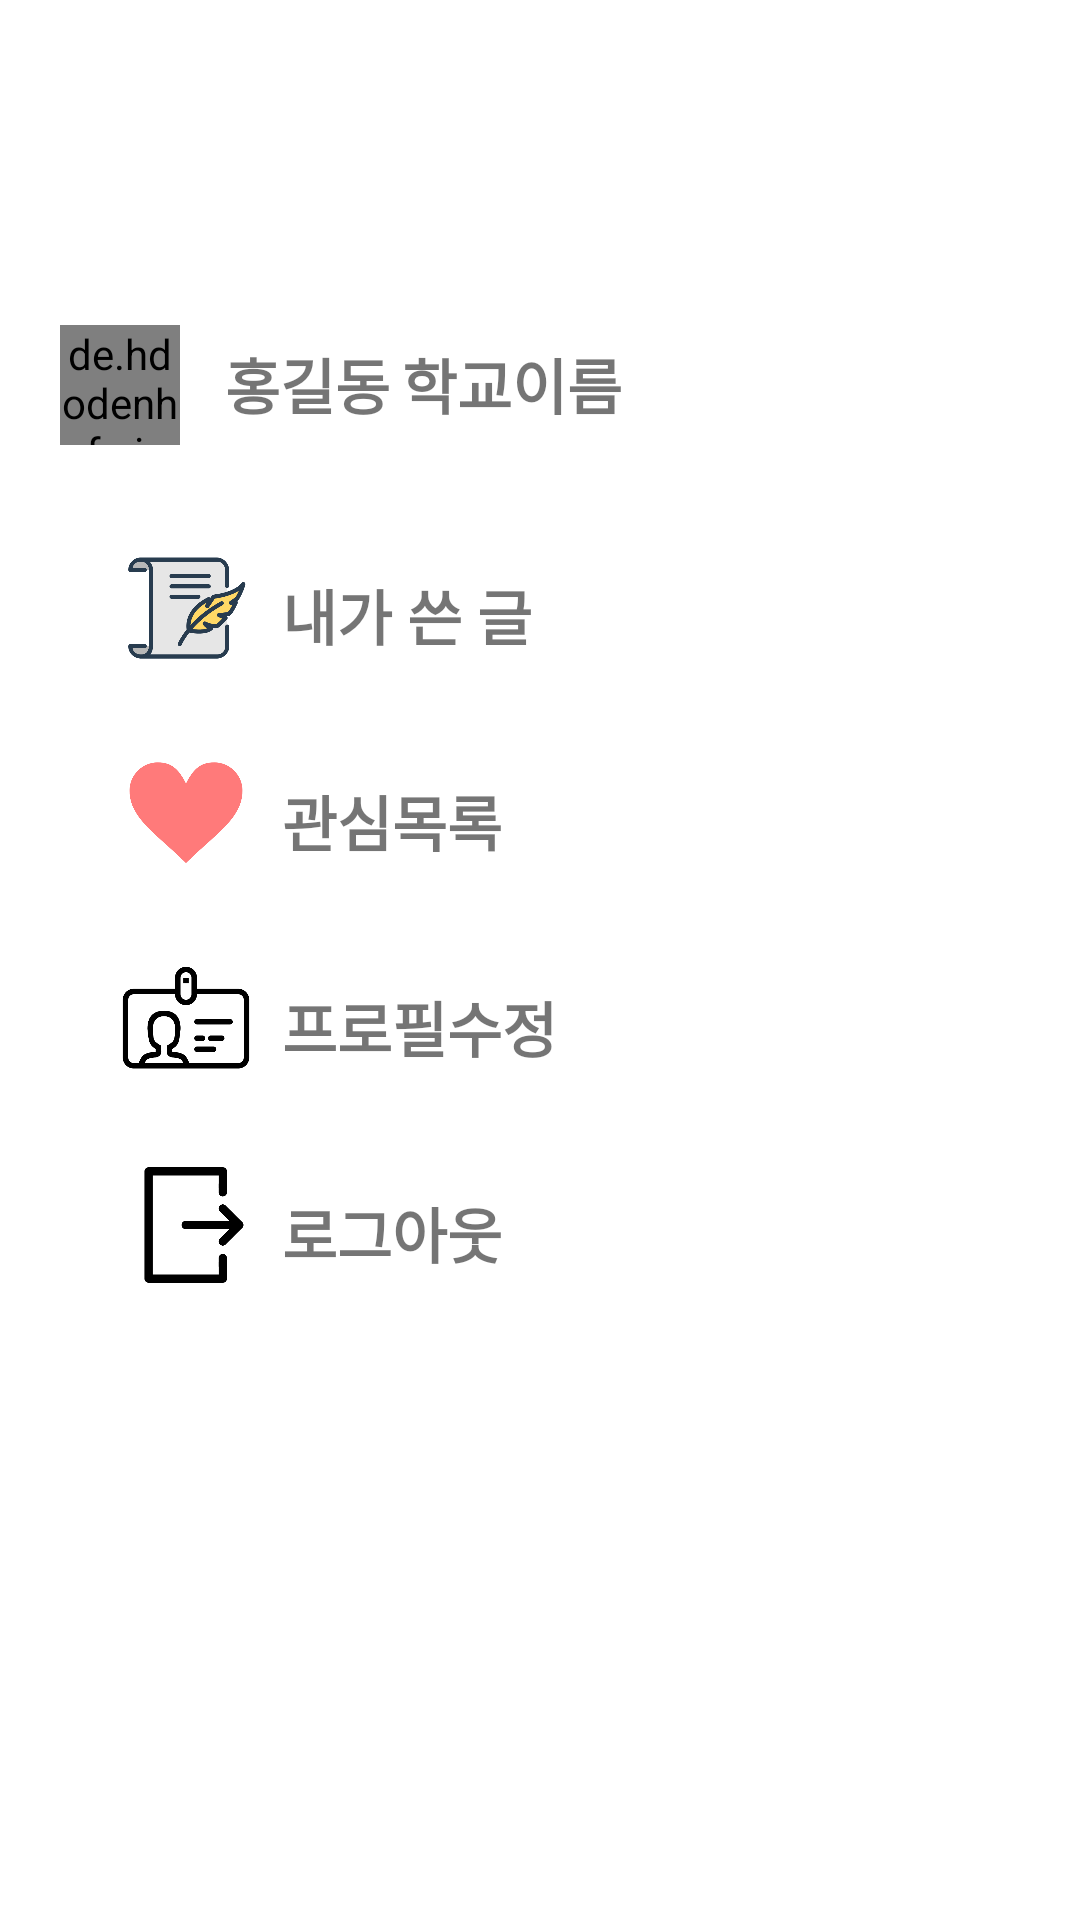

Write the Android layout XML for this screen, with the resource values it uses.
<!-- AndroidManifest.xml: application theme Theme.DaeDan -->
<!-- res/layout/fragment_tab3.xml -->
<?xml version="1.0" encoding="utf-8"?>
<LinearLayout xmlns:android="http://schemas.android.com/apk/res/android"
    android:layout_width="match_parent"
    android:layout_height="match_parent"
    android:orientation="vertical"

    xmlns:app="http://schemas.android.com/apk/res-auto">

    <RelativeLayout
        android:layout_width="match_parent"
        android:layout_height="wrap_content"
        android:layout_weight="4"
        android:layout_gravity="center"
        android:gravity="bottom"
        android:paddingBottom="20dp">
        <de.hdodenhof.circleimageview.CircleImageView
            android:id="@+id/tab3Fragment_iv"
            android:layout_width="40dp"
            android:layout_height="40dp"
            android:layout_marginTop="10dp"
            android:layout_marginLeft="20dp"
            android:layout_alignParentLeft="true"
            android:src="@drawable/signupactivity_iv_profile1"/>
        <TextView
            android:id="@+id/tab3Fragment_nickname"
            android:layout_width="wrap_content"
            android:layout_height="wrap_content"
            android:layout_marginTop="15dp"
            android:layout_marginLeft="15dp"
            android:text="홍길동"
            android:textStyle="bold"
            android:textSize="20sp"
            android:layout_toRightOf="@id/tab3Fragment_iv"
            />
        <TextView
            android:id="@+id/tab3Fragment_school"
            android:layout_width="wrap_content"
            android:layout_height="wrap_content"
            android:text="학교이름"
            android:textStyle="bold"
            android:layout_toRightOf="@id/tab3Fragment_nickname"
            android:layout_alignTop="@+id/tab3Fragment_nickname"
            android:layout_marginLeft="4dp"
            android:textSize="20sp"/>


    </RelativeLayout>

    <RelativeLayout
        android:id="@+id/tab3_gotoMyText"
        android:layout_width="wrap_content"
        android:layout_height="wrap_content"
        android:layout_weight="1"
        android:paddingLeft="40dp"
        android:gravity="center"
        android:background="@drawable/bg_transparent_box_selector"
        android:clickable="true">

        <ImageView
            android:id="@+id/iv1"
            android:layout_width="44dp"
            android:layout_height="44dp"
            android:src="@drawable/icon_paperwrite" />

        <TextView
            android:layout_width="match_parent"
            android:layout_height="wrap_content"
            android:paddingLeft="10dp"
            android:layout_marginTop="10dp"
            android:gravity="center|left"
            android:text="내가 쓴 글"
            android:textStyle="bold"
            android:textSize="20dp"
            android:layout_toRightOf="@id/iv1"
            />
    </RelativeLayout>


    <RelativeLayout
        android:id="@+id/tab3_gotoFavorite"
        android:layout_width="wrap_content"
        android:layout_height="wrap_content"
        android:layout_weight="1"
        android:gravity="center"
        android:paddingLeft="40dp"
        android:background="@drawable/bg_transparent_box_selector"
        android:clickable="true">

        <ImageView
            android:id="@+id/iv2"
            android:layout_width="44dp"
            android:layout_height="44dp"
            android:src="@drawable/icon_heart" />

        <TextView
            android:layout_width="match_parent"
            android:layout_height="wrap_content"
            android:paddingLeft="10dp"
            android:layout_marginTop="10dp"
            android:gravity="center|left"
            android:text="관심목록"
            android:textStyle="bold"
            android:textSize="20dp"
            android:layout_toRightOf="@id/iv2"
            />
    </RelativeLayout>


    <RelativeLayout
        android:id="@+id/tab3_gotoProfile"
        android:layout_width="wrap_content"
        android:layout_height="wrap_content"
        android:layout_weight="1"
        android:gravity="center"
        android:paddingLeft="40dp"
        android:background="@drawable/bg_transparent_box_selector"
        android:clickable="true">

        <ImageView
            android:id="@+id/iv3"
            android:layout_width="44dp"
            android:layout_height="44dp"
            android:src="@drawable/icon_profile" />

        <TextView
            android:layout_width="match_parent"
            android:layout_height="wrap_content"
            android:paddingLeft="10dp"
            android:layout_marginTop="10dp"
            android:gravity="center|left"
            android:text="프로필수정"
            android:textStyle="bold"
            android:textSize="20dp"
            android:layout_toRightOf="@id/iv3"
            />
    </RelativeLayout>

    <RelativeLayout
        android:id="@+id/tab3_logout"
        android:layout_width="wrap_content"
        android:layout_height="wrap_content"
        android:layout_weight="1"
        android:gravity="center"
        android:paddingLeft="40dp"
        android:background="@drawable/bg_transparent_box_selector"
        android:clickable="true">

        <ImageView
            android:id="@+id/iv4"
            android:layout_width="44dp"
            android:layout_height="44dp"
            android:src="@drawable/icon_logout" />

        <TextView
            android:layout_width="match_parent"
            android:layout_height="wrap_content"
            android:paddingLeft="10dp"
            android:layout_marginTop="10dp"
            android:gravity="center|left"
            android:text="로그아웃"
            android:textStyle="bold"
            android:textSize="20dp"
            android:layout_toRightOf="@id/iv4"
            />
    </RelativeLayout>


    <FrameLayout
        android:layout_width="wrap_content"
        android:layout_height="wrap_content"
        android:layout_weight="8"/>

</LinearLayout>
<!-- resources referenced by this layout -->
<resources>
  <!-- drawable bg_transparent_box_selector (drawable) -->
  <?xml version="1.0" encoding="utf-8"?>
  <selector xmlns:android="http://schemas.android.com/apk/res/android">
  
      <item android:state_pressed="false"
          android:drawable="@drawable/bg_notpressed_box_transparent"/>
      <item android:state_pressed="true"
          android:drawable="@drawable/bg_pressed_box_transparent"/>
  
  </selector>
  <!-- drawable icon_heart: png bitmap (drawable, 3432 bytes) -->
  <!-- drawable icon_logout: png bitmap (drawable, 1776 bytes) -->
  <!-- drawable icon_paperwrite: png bitmap (drawable, 5906 bytes) -->
  <!-- drawable icon_profile: png bitmap (drawable, 5246 bytes) -->
  <!-- drawable signupactivity_iv_profile1: png bitmap (drawable, 3375 bytes) -->
  <style name="Theme.DaeDan" parent="Theme.MaterialComponents.DayNight.NoActionBar">
          
          <item name="colorPrimary">@color/green1</item>
          <item name="colorPrimaryVariant">@color/green2</item>
          <item name="colorOnPrimary">@color/white</item>
          
          <item name="colorSecondary">@color/orange</item>
          <item name="colorSecondaryVariant">@color/green3</item>
          <item name="colorOnSecondary">@color/black</item>
          
          <item name="android:statusBarColor" tools:targetApi="l">?attr/colorPrimaryVariant</item>
          
      </style>
  <!-- drawable bg_notpressed_box_transparent (drawable) -->
  <?xml version="1.0" encoding="utf-8"?>
  <shape xmlns:android="http://schemas.android.com/apk/res/android"
      android:shape="rectangle">
  
      <stroke android:width="0dp"/>
      <solid android:color="@android:color/transparent"/>
  
  </shape>
  <!-- drawable bg_pressed_box_transparent (drawable) -->
  <?xml version="1.0" encoding="utf-8"?>
  <shape xmlns:android="http://schemas.android.com/apk/res/android"
      android:shape="rectangle">
  
      <stroke android:width="0dp"/>
      <solid android:color="#F4FFF5"/>
  
  </shape>
  <color name="green1">#4CAF50</color>
  <color name="green2">#8BC34A</color>
  <color name="white">#FFFFFFFF</color>
  <color name="orange">#FFC107</color>
  <color name="green3">#CDDC39</color>
  <color name="black">#FF000000</color>
</resources>
